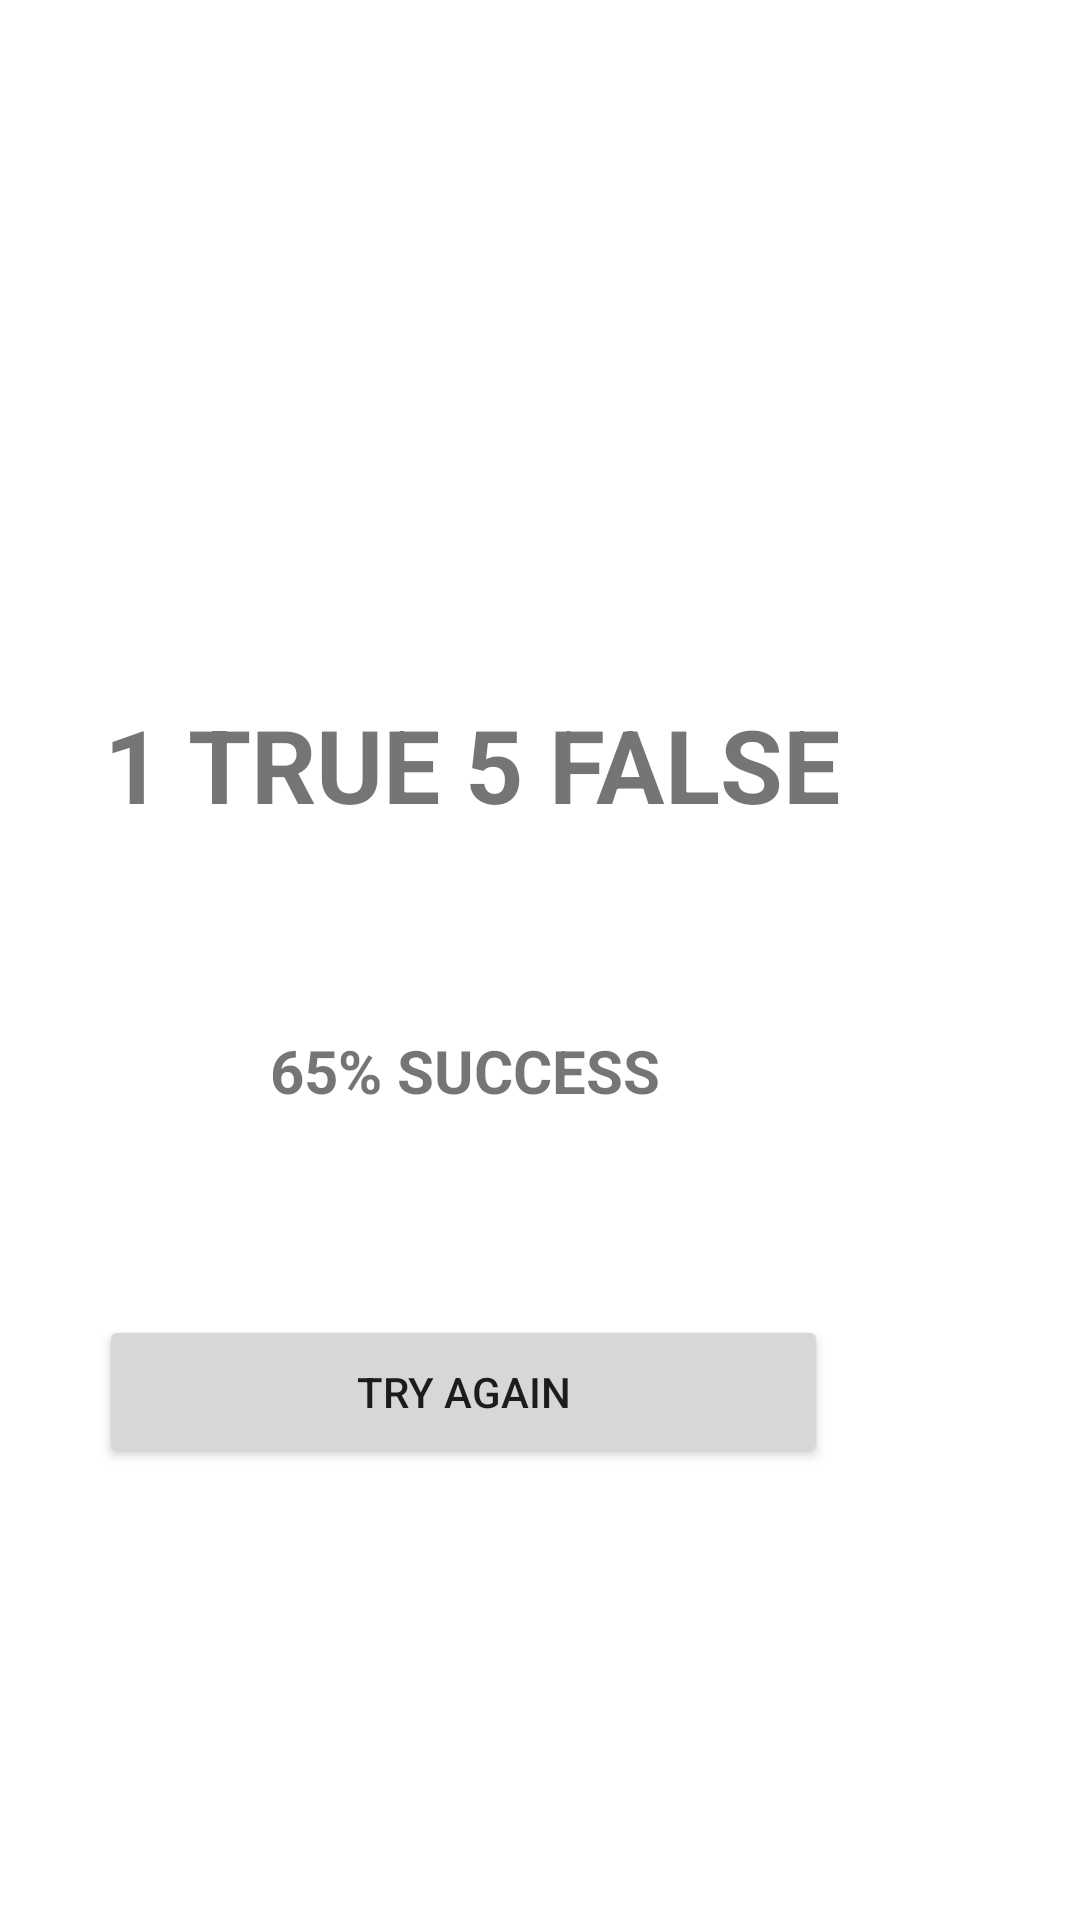

Reconstruct the res/layout file that produces this screen, plus the resources it refers to.
<!-- AndroidManifest.xml: application theme Theme.FlagQuestionGame -->
<!-- res/layout/activity_result.xml -->
<?xml version="1.0" encoding="utf-8"?>
<androidx.constraintlayout.widget.ConstraintLayout xmlns:android="http://schemas.android.com/apk/res/android"
    xmlns:app="http://schemas.android.com/apk/res-auto"
    xmlns:tools="http://schemas.android.com/tools"
    android:layout_width="match_parent"
    android:layout_height="match_parent"
    tools:context=".ResultActivity">

    <TextView
        android:id="@+id/textViewScore"
        android:layout_width="wrap_content"
        android:layout_height="wrap_content"
        android:layout_marginTop="232dp"
        android:layout_marginEnd="80dp"
        android:text="1 TRUE 5 FALSE"
        android:textSize="34sp"
        android:textStyle="bold"
        app:layout_constraintEnd_toEndOf="parent"
        app:layout_constraintTop_toTopOf="parent" />

    <TextView
        android:id="@+id/textViewPercentScore"
        android:layout_width="wrap_content"
        android:layout_height="wrap_content"
        android:layout_marginTop="66dp"
        android:layout_marginEnd="140dp"
        android:text="65% SUCCESS"
        android:textSize="20sp"
        android:textStyle="bold"
        app:layout_constraintEnd_toEndOf="parent"
        app:layout_constraintTop_toBottomOf="@+id/textViewScore" />

    <Button
        android:id="@+id/buttonTryAgain"
        android:layout_width="243dp"
        android:layout_height="51dp"
        android:layout_marginTop="68dp"
        android:layout_marginEnd="84dp"
        android:text="TRY AGAIN"
        app:layout_constraintEnd_toEndOf="parent"
        app:layout_constraintTop_toBottomOf="@+id/textViewPercentScore" />
</androidx.constraintlayout.widget.ConstraintLayout>
<!-- resources referenced by this layout -->
<resources>
  <style name="Theme.FlagQuestionGame" parent="Theme.MaterialComponents.DayNight.DarkActionBar">
          
          <item name="colorPrimary">@color/purple_500</item>
          <item name="colorPrimaryVariant">@color/purple_700</item>
          <item name="colorOnPrimary">@color/white</item>
          
          <item name="colorSecondary">@color/teal_200</item>
          <item name="colorSecondaryVariant">@color/teal_700</item>
          <item name="colorOnSecondary">@color/black</item>
          
          <item name="android:statusBarColor" tools:targetApi="l">?attr/colorPrimaryVariant</item>
          
      </style>
  <!-- not gathered from this repository: default colours our renderer supplied (Android Studio template values) -->
  <color name="purple_500">#FF6200EE</color>
  <color name="purple_700">#FF3700B3</color>
  <color name="teal_200">#FF03DAC5</color>
  <color name="teal_700">#FF018786</color>
  <color name="black">#FF000000</color>
  <color name="white">#FFFFFFFF</color>
</resources>
